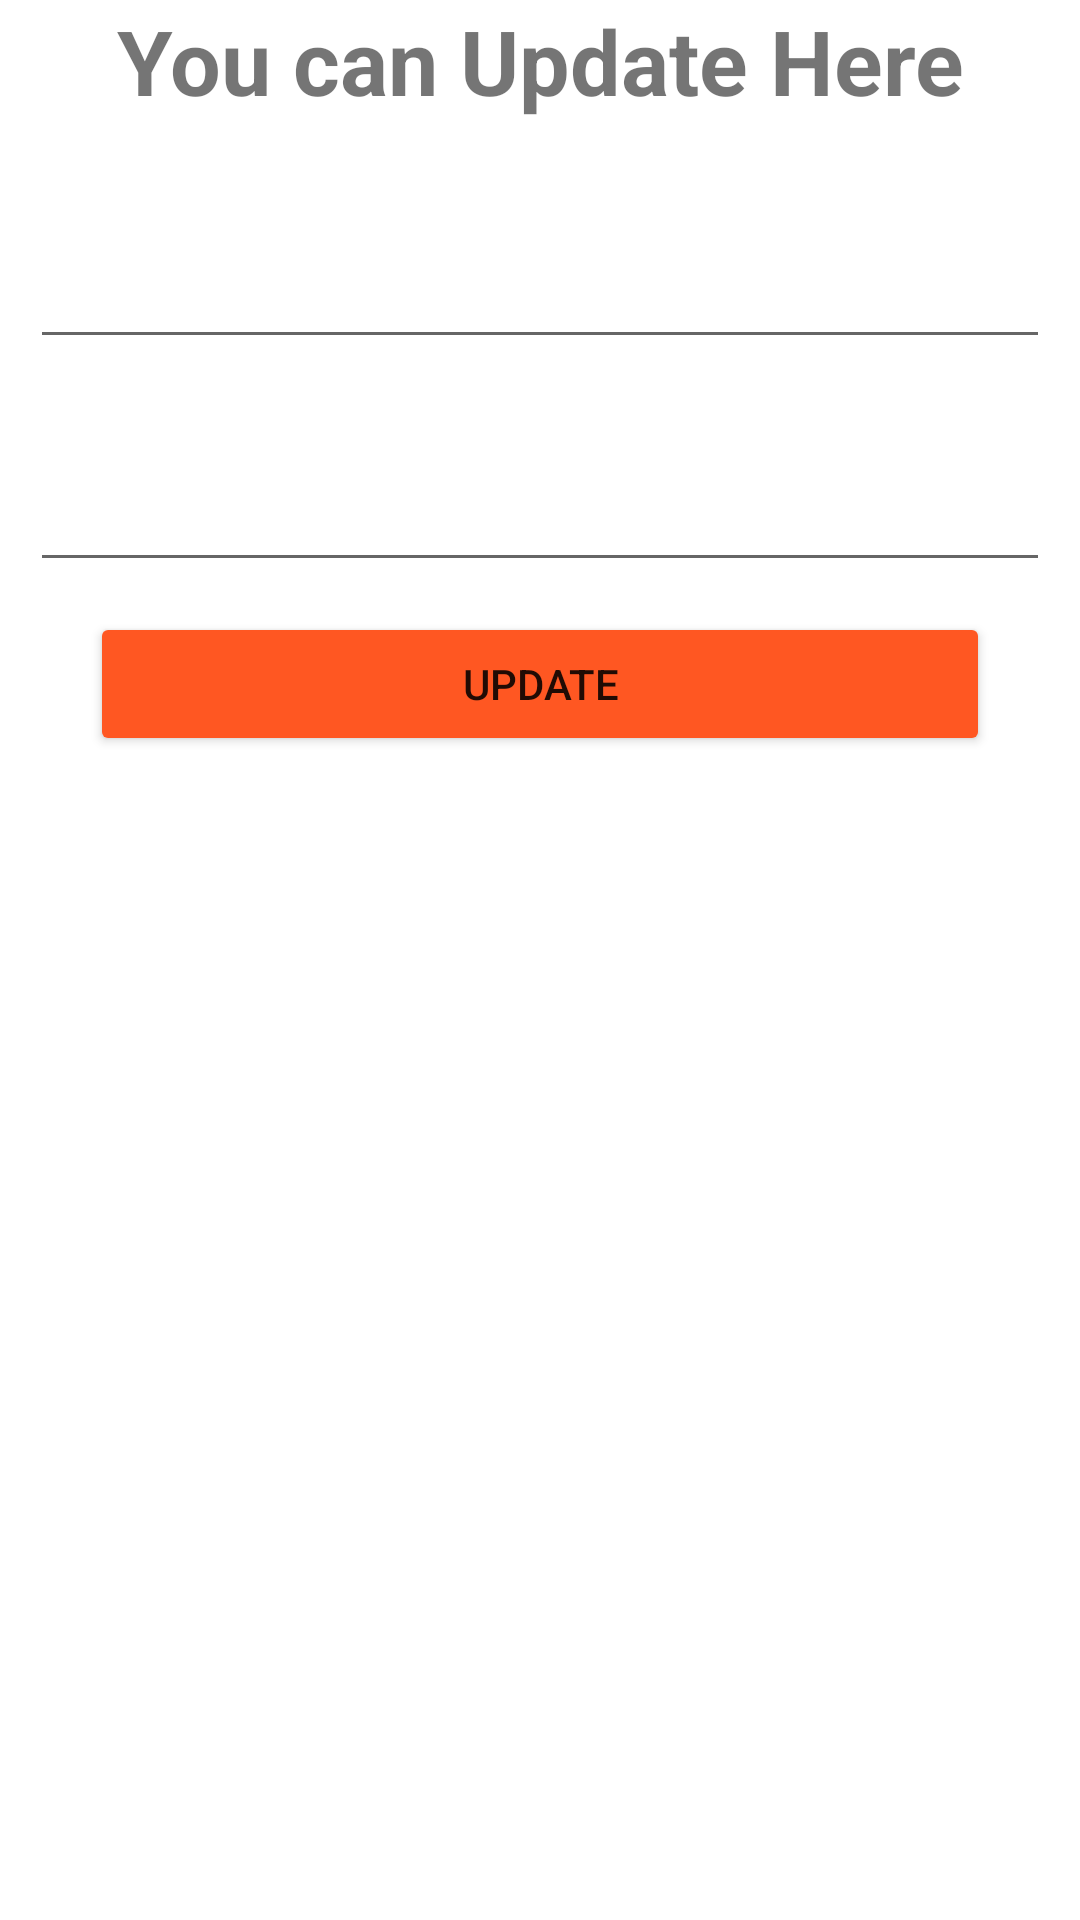

Produce the Android XML layout that renders to this screen, including the resource entries it uses.
<!-- AndroidManifest.xml: application theme Theme.RoomDatabasetest1 -->
<!-- res/layout/activity_update.xml -->
<?xml version="1.0" encoding="utf-8"?>
<androidx.appcompat.widget.LinearLayoutCompat xmlns:android="http://schemas.android.com/apk/res/android"
    xmlns:app="http://schemas.android.com/apk/res-auto"
    xmlns:tools="http://schemas.android.com/tools"
    android:layout_width="match_parent"
    android:layout_height="match_parent"
    android:orientation="vertical"
    android:layout_marginTop="70dp"
    tools:context=".UpdateActivity">

    <TextView
        android:layout_width="match_parent"
        android:layout_height="wrap_content"
        android:text="You can Update Here"
        android:textStyle="bold"
        android:textSize="30sp"
        android:gravity="center"/>

    <EditText
        android:layout_width="match_parent"
        android:layout_height="wrap_content"
        android:padding="20dp"
        android:layout_marginTop="15dp"
        android:layout_marginLeft="10dp"
        android:layout_marginRight="10dp"
        android:textColor="@color/black"
        android:id="@+id/editfname"/>

    <EditText
        android:layout_width="match_parent"
        android:layout_height="wrap_content"
        android:layout_marginTop="10dp"
        android:padding="20dp"
        android:layout_marginLeft="10dp"
        android:layout_marginRight="10dp"
        android:textColor="@color/black"
        android:id="@+id/editlname"/>

    <Button
        android:layout_width="match_parent"
        android:layout_height="wrap_content"
        android:id="@+id/btn"
        android:layout_marginLeft="30dp"
        android:layout_marginRight="30dp"
        android:layout_gravity="center_horizontal"
        android:layout_marginTop="10dp"
        android:backgroundTint="#FF5722"
        android:text="Update"/>

</androidx.appcompat.widget.LinearLayoutCompat>
<!-- resources referenced by this layout -->
<resources>
  <style name="Theme.RoomDatabasetest1" parent="Theme.MaterialComponents.DayNight.DarkActionBar">
          
          <item name="colorPrimary">@color/purple_500</item>
          <item name="colorPrimaryVariant">@color/purple_700</item>
          <item name="colorOnPrimary">@color/white</item>
          
          <item name="colorSecondary">@color/teal_200</item>
          <item name="colorSecondaryVariant">@color/teal_700</item>
          <item name="colorOnSecondary">@color/black</item>
          
          <item name="android:statusBarColor" tools:targetApi="l">?attr/colorPrimaryVariant</item>
          
      </style>
  <!-- not gathered from this repository: default colours our renderer supplied (Android Studio template values) -->
  <color name="purple_500">#FF6200EE</color>
  <color name="purple_700">#FF3700B3</color>
  <color name="teal_200">#FF03DAC5</color>
  <color name="teal_700">#FF018786</color>
  <color name="black">#FF000000</color>
  <color name="white">#FFFFFFFF</color>
</resources>
